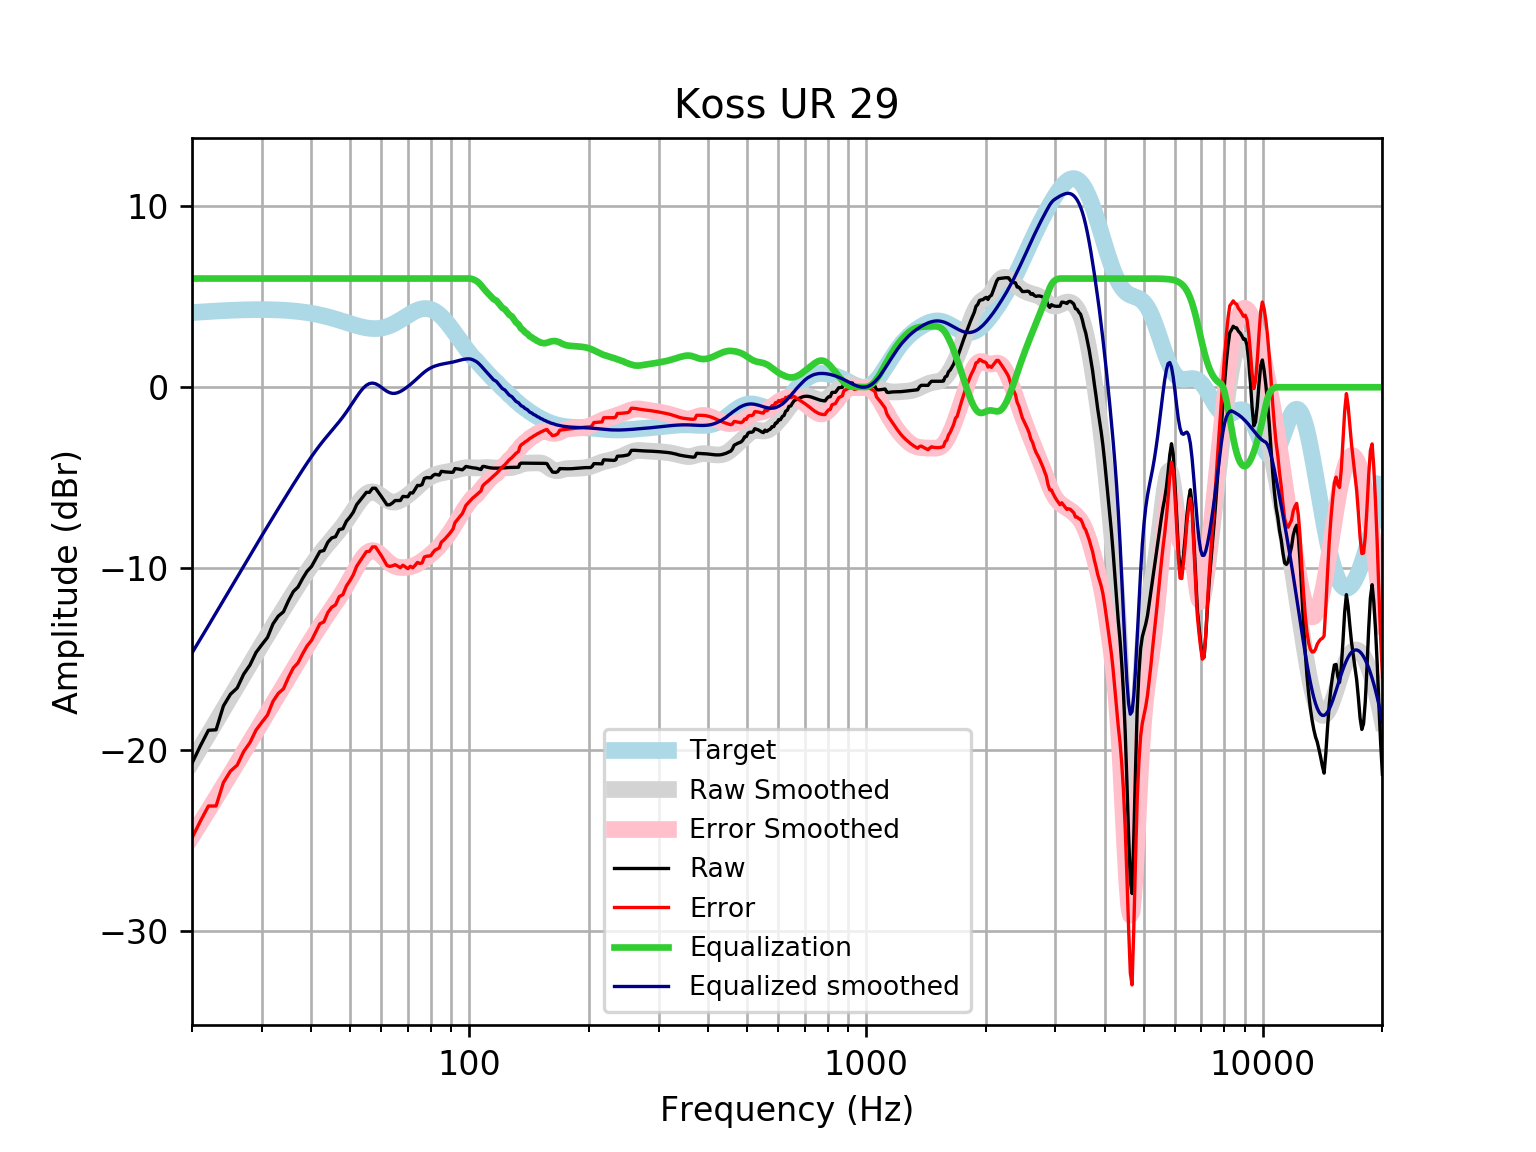

The data file committed next to this chart (first rows):
frequency, raw, error, smoothed, error_smoothed, equalization, equalized_raw, equalized_smoothed, target
20, -20.75, -24.87, -20.66, -24.78, 6, -14.75, -14.66, 4.121
21, -19.79, -23.94, -19.9, -24.05, 6.0, -13.79, -13.9, 4.152
22, -18.93, -23.11, -19.16, -23.34, 6.0, -12.93, -13.16, 4.18
23, -18.9, -23.11, -18.44, -22.65, 6, -12.9, -12.44, 4.205
24, -17.59, -21.81, -17.76, -21.98, 6, -11.59, -11.76, 4.227
25, -16.94, -21.18, -17.1, -21.34, 6, -10.94, -11.1, 4.245
26, -16.59, -20.85, -16.47, -20.73, 6.0, -10.59, -10.47, 4.259
27, -15.83, -20.1, -15.86, -20.13, 6.0, -9.829, -9.86, 4.271
28, -15.33, -19.61, -15.28, -19.56, 6.0, -9.329, -9.28, 4.278
29, -14.64, -18.92, -14.72, -19.01, 6, -8.636, -8.722, 4.283
30, -14.2, -18.49, -14.19, -18.47, 6.0, -8.204, -8.186, 4.284
31, -13.8, -18.08, -13.67, -17.95, 6, -7.803, -7.672, 4.281
32, -13.06, -17.33, -13.18, -17.45, 6, -7.057, -7.176, 4.275
33, -12.63, -16.89, -12.7, -16.96, 6.0, -6.63, -6.698, 4.265
34, -12.39, -16.64, -12.24, -16.49, 6, -6.391, -6.237, 4.251
35, -11.78, -16.02, -11.79, -16.03, 6, -5.783, -5.793, 4.233
36, -11.28, -15.49, -11.36, -15.58, 6, -5.279, -5.364, 4.211
37, -11.02, -15.21, -10.95, -15.14, 6.0, -5.022, -4.953, 4.185
38, -10.56, -14.71, -10.56, -14.71, 6, -4.556, -4.559, 4.155
39, -10.15, -14.27, -10.18, -14.3, 6.0, -4.154, -4.184, 4.12
40, -9.898, -13.98, -9.832, -13.91, 6, -3.898, -3.832, 4.08
41, -9.475, -13.51, -9.502, -13.54, 6, -3.475, -3.502, 4.037
42, -9.065, -13.05, -9.195, -13.18, 6, -3.065, -3.195, 3.989
43, -9.008, -12.94, -8.911, -12.85, 6.0, -3.008, -2.911, 3.937
44, -8.547, -12.43, -8.646, -12.53, 6.0, -2.547, -2.646, 3.881
45, -8.315, -12.14, -8.393, -12.21, 6, -2.315, -2.393, 3.823
46, -8.248, -12.01, -8.145, -11.91, 6.0, -2.248, -2.145, 3.762
47, -7.853, -11.55, -7.896, -11.59, 6.0, -1.853, -1.896, 3.7
48, -7.806, -11.44, -7.637, -11.27, 6.0, -1.806, -1.637, 3.636
49, -7.393, -10.97, -7.367, -10.94, 6, -1.393, -1.367, 3.574
50, -7.164, -10.68, -7.086, -10.6, 6, -1.164, -1.086, 3.512
51, -6.89, -10.34, -6.801, -10.25, 6, -0.8902, -0.8007, 3.454
52, -6.48, -9.88, -6.523, -9.923, 6, -0.4799, -0.5228, 3.4
53, -6.253, -9.605, -6.268, -9.62, 6, -0.2533, -0.2676, 3.351
54, -6.027, -9.337, -6.052, -9.363, 6.0, -0.02685, -0.05213, 3.31
55, -5.8, -9.077, -5.892, -9.17, 6.0, 0.1998, 0.1085, 3.276
56, -5.801, -9.053, -5.796, -9.052, 6, 0.1995, 0.2037, 3.253
57, -5.573, -8.812, -5.769, -9.012, 6, 0.4269, 0.2306, 3.239
58, -5.573, -8.81, -5.805, -9.045, 6.0, 0.4268, 0.1949, 3.237
59, -5.801, -9.048, -5.889, -9.14, 6, 0.1986, 0.1106, 3.246
60, -6.023, -9.291, -6.002, -9.274, 6, -0.02329, -0.002311, 3.268
61, -6.258, -9.56, -6.121, -9.427, 6, -0.2584, -0.1214, 3.301
62, -6.486, -9.832, -6.226, -9.577, 6.0, -0.4862, -0.2261, 3.346
63, -6.485, -9.887, -6.301, -9.707, 6.0, -0.485, -0.3009, 3.402
64, -6.386, -9.853, -6.338, -9.809, 6, -0.3855, -0.3375, 3.468
65, -6.252, -9.793, -6.335, -9.88, 6, -0.2518, -0.335, 3.542
66, -6.25, -9.872, -6.298, -9.923, 6, -0.2496, -0.2982, 3.622
67, -6.249, -9.957, -6.235, -9.944, 6, -0.2494, -0.235, 3.707
68, -6.024, -9.82, -6.153, -9.95, 6, -0.02436, -0.1535, 3.796
69, -6.031, -9.915, -6.06, -9.944, 6, -0.03101, -0.06012, 3.884
70, -6.041, -10.01, -5.959, -9.928, 6.0, -0.04142, 0.04114, 3.97
71, -5.827, -9.879, -5.851, -9.902, 6.0, 0.173, 0.1485, 4.053
72, -5.835, -9.963, -5.739, -9.865, 6, 0.1649, 0.2613, 4.128
73, -5.63, -9.825, -5.622, -9.814, 6.0, 0.3703, 0.3783, 4.195
74, -5.415, -9.667, -5.502, -9.75, 6, 0.5845, 0.4977, 4.251
75, -5.426, -9.721, -5.384, -9.675, 6, 0.5738, 0.616, 4.295
76, -5.37, -9.696, -5.271, -9.592, 6, 0.6297, 0.7293, 4.325
77, -5.031, -9.371, -5.166, -9.503, 6, 0.9695, 0.8337, 4.341
78, -4.985, -9.326, -5.074, -9.41, 6, 1.015, 0.9262, 4.34
79, -4.99, -9.314, -4.994, -9.314, 6, 1.01, 1.006, 4.324
... 553 more rows
